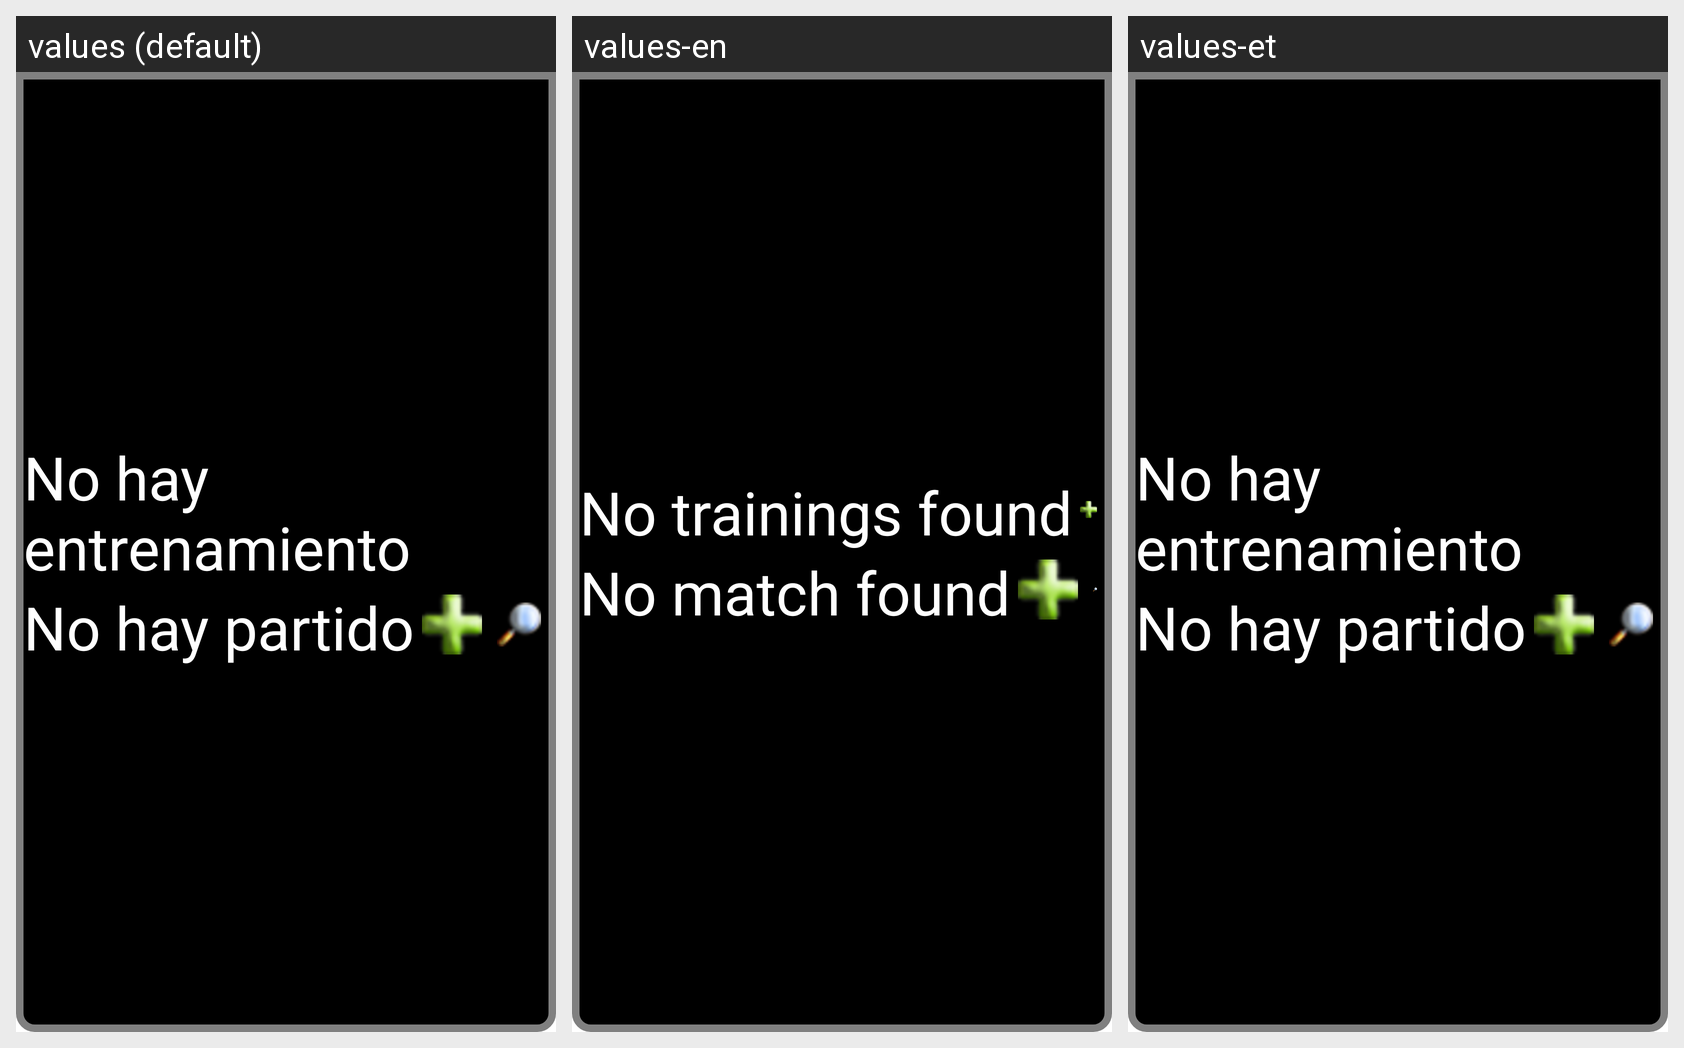

Locale-by-locale string values for the Android screen shown in this grid:
Android screen res/layout/eventos_calendario.xml rendered under 3 locales, left to right: values (default), values-en, values-et. Device: Nexus 5 (rendered at 1080×1920; each locale shown at half size, 540×960, under a caption strip naming it); theme AppTheme.
Strings drawn on this screen, with the default value and each locale's value (text and hints the layout hard-codes, and strings that could not be matched under every locale, appear in the picture but are not listed):

no_training
  values: No hay entrenamiento
  values-en: No trainings found
  values-et: No hay entrenamiento  [not translated; the default value is used]

no_match
  values: No hay partido
  values-en: No match found
  values-et: No hay partido  [not translated; the default value is used]
